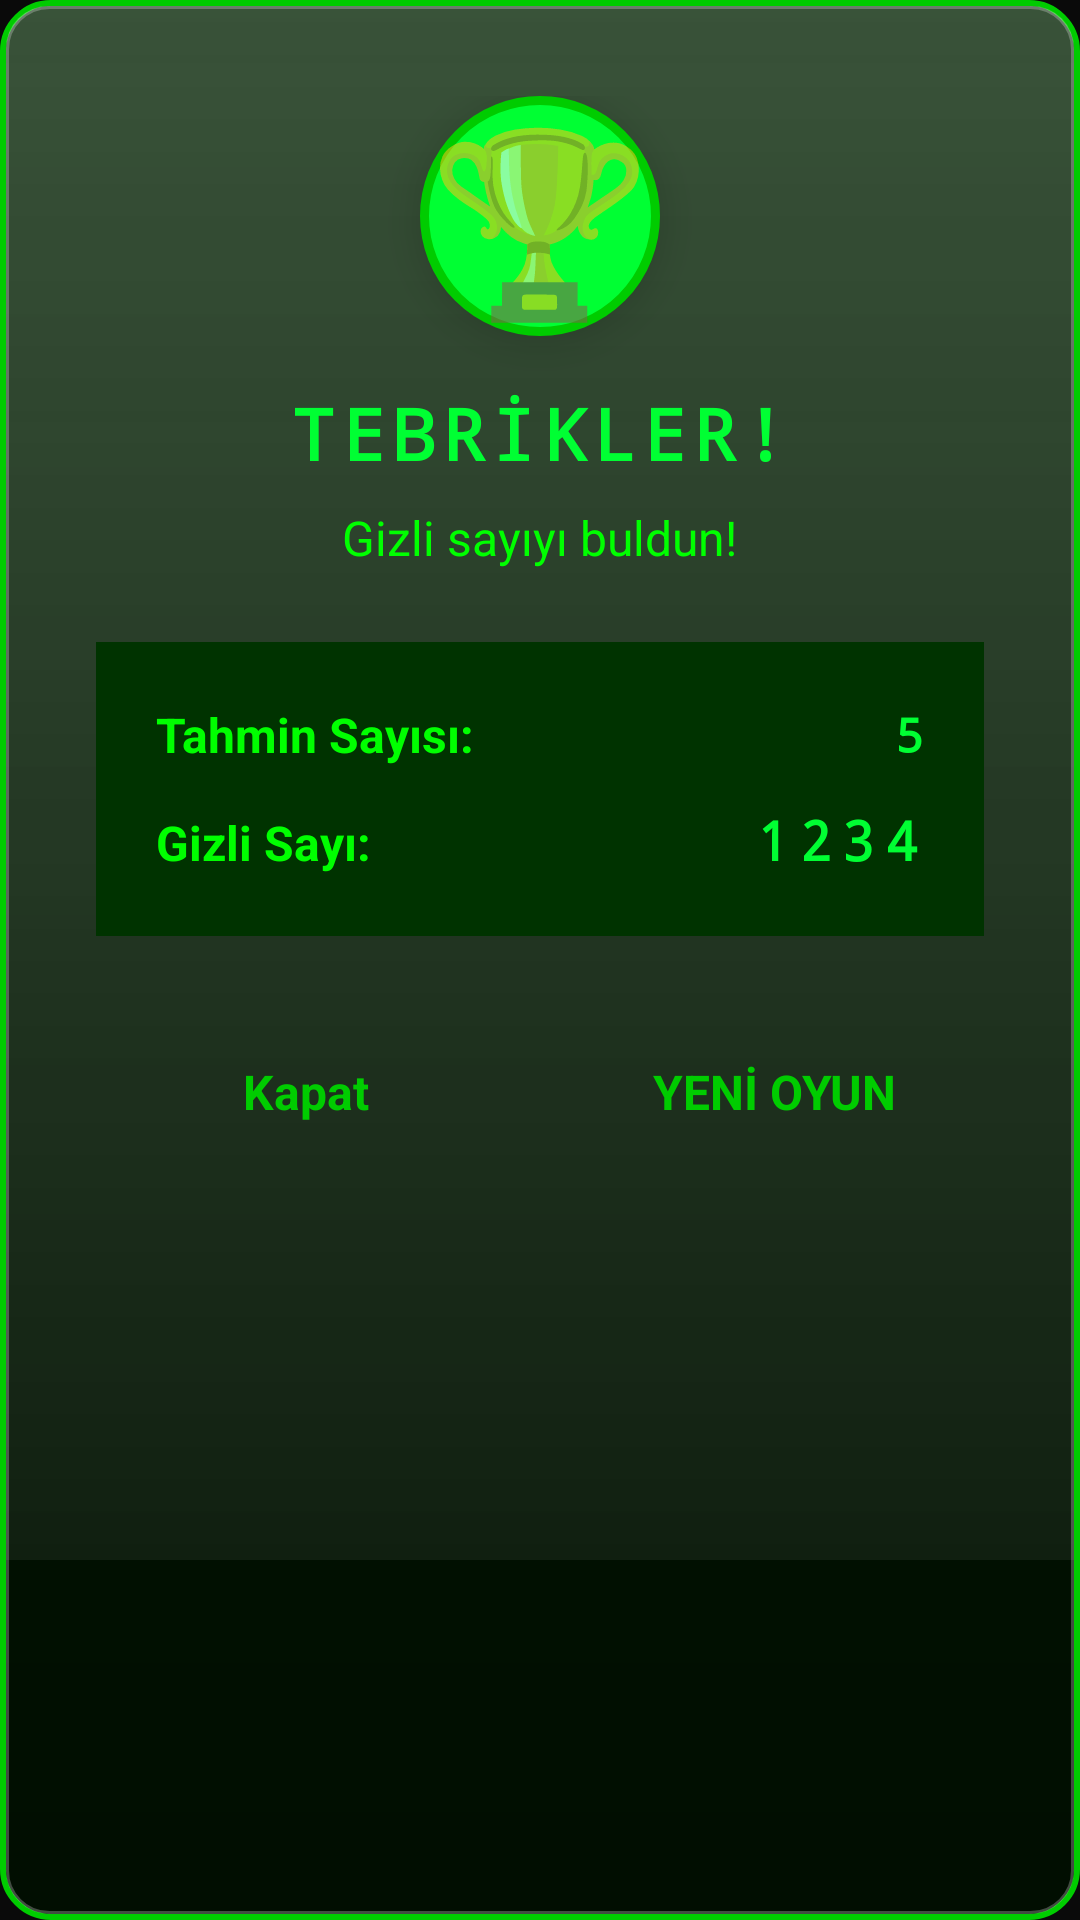

Android layout source for this screen:
<!-- AndroidManifest.xml: application theme Theme.NumberGame -->
<!-- res/layout/dialog_win.xml -->
<?xml version="1.0" encoding="utf-8"?>
<LinearLayout xmlns:android="http://schemas.android.com/apk/res/android"
    xmlns:app="http://schemas.android.com/apk/res-auto"
    android:layout_width="match_parent"
    android:layout_height="wrap_content"
    android:orientation="vertical"
    android:background="@drawable/dialog_glass_background"
    android:padding="32dp">

    
    <LinearLayout
        android:layout_width="match_parent"
        android:layout_height="wrap_content"
        android:orientation="vertical"
        android:gravity="center"
        android:layout_marginBottom="24dp">

        
        <TextView
            android:layout_width="80dp"
            android:layout_height="80dp"
            android:text="🏆"
            android:textSize="60sp"
            android:gravity="center"
            android:layout_marginBottom="16dp"
            android:background="@drawable/trophy_background"
            android:elevation="8dp" />

        <TextView
            android:layout_width="wrap_content"
            android:layout_height="wrap_content"
            android:text="@string/congratulations"
            android:textSize="24sp"
            android:textStyle="bold"
            android:textColor="@color/hacker_accent"
            android:fontFamily="monospace"
            android:letterSpacing="0.1"
            android:layout_marginBottom="8dp" />

        <TextView
            android:id="@+id/tvWinMessage"
            android:layout_width="wrap_content"
            android:layout_height="wrap_content"
            android:text="@string/win_dialog_message"
            android:textSize="16sp"
            android:textColor="@color/hacker_text"
            android:gravity="center" />

    </LinearLayout>

    
    <LinearLayout
        android:layout_width="match_parent"
        android:layout_height="wrap_content"
        android:orientation="vertical"
        android:background="@color/hacker_secondary"
        android:padding="20dp"
        android:layout_marginBottom="24dp">

        <LinearLayout
            android:layout_width="match_parent"
            android:layout_height="wrap_content"
            android:orientation="horizontal"
            android:layout_marginBottom="12dp">

            <TextView
                android:layout_width="0dp"
                android:layout_height="wrap_content"
                android:layout_weight="1"
                android:text="Tahmin Sayısı:"
                android:textSize="16sp"
                android:textColor="@color/hacker_text"
                android:textStyle="bold" />

            <TextView
                android:id="@+id/tvWinAttempts"
                android:layout_width="wrap_content"
                android:layout_height="wrap_content"
                android:text="5"
                android:textSize="16sp"
                android:textColor="@color/hacker_accent"
                android:textStyle="bold"
                android:fontFamily="monospace" />

        </LinearLayout>

        <LinearLayout
            android:layout_width="match_parent"
            android:layout_height="wrap_content"
            android:orientation="horizontal">

            <TextView
                android:layout_width="0dp"
                android:layout_height="wrap_content"
                android:layout_weight="1"
                android:text="Gizli Sayı:"
                android:textSize="16sp"
                android:textColor="@color/hacker_text"
                android:textStyle="bold" />

            <TextView
                android:id="@+id/tvWinSecretNumber"
                android:layout_width="wrap_content"
                android:layout_height="wrap_content"
                android:text="1234"
                android:textSize="18sp"
                android:textColor="@color/hacker_accent"
                android:textStyle="bold"
                android:fontFamily="monospace"
                android:letterSpacing="0.2" />

        </LinearLayout>

    </LinearLayout>

    
    <LinearLayout
        android:layout_width="match_parent"
        android:layout_height="wrap_content"
        android:orientation="horizontal"
        android:gravity="center">

        <com.google.android.material.button.MaterialButton
            android:id="@+id/btnWinClose"
            android:layout_width="0dp"
            android:layout_height="56dp"
            android:layout_weight="1"
            android:layout_marginEnd="8dp"
            android:text="@string/dialog_close"
            android:textColor="@color/hacker_primary"
            android:background="@drawable/dialog_button_selector"
            android:textSize="16sp"
            android:textStyle="bold"
            app:cornerRadius="8dp"
            app:strokeColor="@color/hacker_border"
            app:strokeWidth="2dp"
            style="@style/Widget.Material3.Button.OutlinedButton" />

        <com.google.android.material.button.MaterialButton
            android:id="@+id/btnWinNewGame"
            android:layout_width="0dp"
            android:layout_height="56dp"
            android:layout_weight="1"
            android:layout_marginStart="8dp"
            android:text="@string/btn_new_game"
            android:textColor="@color/hacker_primary"
            android:background="@drawable/dialog_button_selector"
            android:textSize="16sp"
            android:textStyle="bold"
            app:cornerRadius="8dp"
            style="@style/Widget.Material3.Button" />

    </LinearLayout>

</LinearLayout>
<!-- resources referenced by this layout -->
<resources>
  <color name="hacker_accent">#FF00FF33</color>
  <color name="hacker_border">#FF00CC00</color>
  <color name="hacker_primary">#FF00CC00</color>
  <color name="hacker_secondary">#FF003300</color>
  <color name="hacker_text">#FF00FF00</color>
  <!-- drawable dialog_button_selector (drawable) -->
  <?xml version="1.0" encoding="utf-8"?>
  <selector xmlns:android="http://schemas.android.com/apk/res/android">
      
      
      <item android:state_pressed="true">
          <layer-list>
              <item android:drawable="@drawable/dialog_button_pressed" />
          </layer-list>
      </item>
      
      
      <item android:state_focused="true">
          <layer-list>
              <item android:drawable="@drawable/dialog_button_pressed" />
          </layer-list>
      </item>
      
      
      <item>
          <layer-list>
              <item android:drawable="@drawable/dialog_button_glass" />
          </layer-list>
      </item>
      
  </selector>
  <!-- drawable trophy_background (drawable) -->
  <?xml version="1.0" encoding="utf-8"?>
  <shape xmlns:android="http://schemas.android.com/apk/res/android"
      android:shape="oval">
      <solid android:color="@color/hacker_accent" />
      <stroke android:width="3dp" android:color="@color/hacker_primary" />
  </shape>
  <string name="btn_new_game">YENİ OYUN</string>
  <string name="congratulations">TEBRİKLER!</string>
  <string name="dialog_close">Kapat</string>
  <string name="win_dialog_message">Gizli sayıyı buldun!</string>
  <style name="Theme.NumberGame" parent="Theme.AppCompat.DayNight.NoActionBar">
          
          <item name="colorPrimary">@color/hacker_primary</item>
          <item name="colorPrimaryVariant">@color/hacker_accent</item>
          <item name="colorOnPrimary">@color/hacker_bg</item>
          
          <item name="colorSecondary">@color/hacker_secondary</item>
          <item name="colorSecondaryVariant">@color/hacker_border</item>
          <item name="colorOnSecondary">@color/hacker_text</item>
          
          <item name="android:colorBackground">@color/hacker_bg</item>
          <item name="colorSurface">@color/hacker_surface</item>
          <item name="colorOnSurface">@color/hacker_text</item>
          
          <item name="android:windowFullscreen">true</item>
          <item name="android:windowNoTitle">true</item>
          <item name="android:windowDrawsSystemBarBackgrounds">false</item>
          <item name="android:fitsSystemWindows">false</item>
      </style>
  <!-- drawable dialog_button_pressed (drawable) -->
  <?xml version="1.0" encoding="utf-8"?>
  <layer-list xmlns:android="http://schemas.android.com/apk/res/android">
      
      
      <item>
          <shape android:shape="rectangle">
              <solid android:color="#80FFFFFF" />
              <stroke 
                  android:width="3dp" 
                  android:color="@color/hacker_primary" />
              <corners android:radius="12dp" />
          </shape>
      </item>
      
      
      <item android:top="1dp" android:left="1dp" android:right="1dp" android:bottom="1dp">
          <shape android:shape="rectangle">
              <gradient 
                  android:startColor="#6000CC00"
                  android:endColor="#4000CC00"
                  android:angle="270" />
              <corners android:radius="11dp" />
          </shape>
      </item>
      
      
      <item android:top="2dp" android:left="2dp" android:right="2dp" android:bottom="2dp">
          <shape android:shape="rectangle">
              <solid android:color="#40FFFFFF" />
              <stroke 
                  android:width="1dp" 
                  android:color="#FFFFFFFF" />
              <corners android:radius="10dp" />
          </shape>
      </item>
      
  </layer-list>
  <color name="hacker_bg">#FF0A0A0A</color>
  <color name="hacker_surface">#FF111111</color>
</resources>
